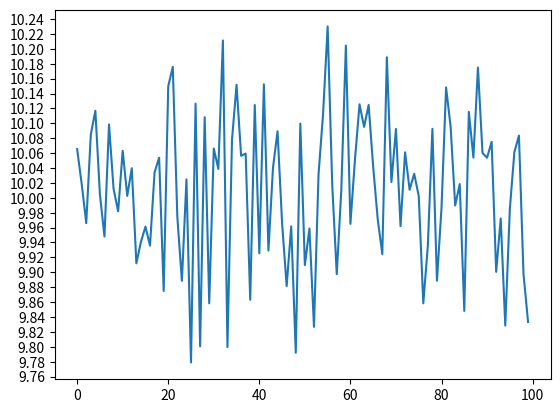

Here is the Python script that generated this plot:
# 刻度
from pylab import *

# get current axis
ax = gca()

# 设置坐标轴平分为几份
ax.locator_params('x', nbins = 10)
ax.locator_params('y', nbins = 25)

# 设置主定位器
# ax.xaxis.set_major_locator(matplotlib.ticker.MultipleLocator(6))

# 正态分布，参数为均值，方差，数量
num = np.random.normal(10, .1, 100)
print(num)
ax.plot(num)
savefig('test304.png')
show()




